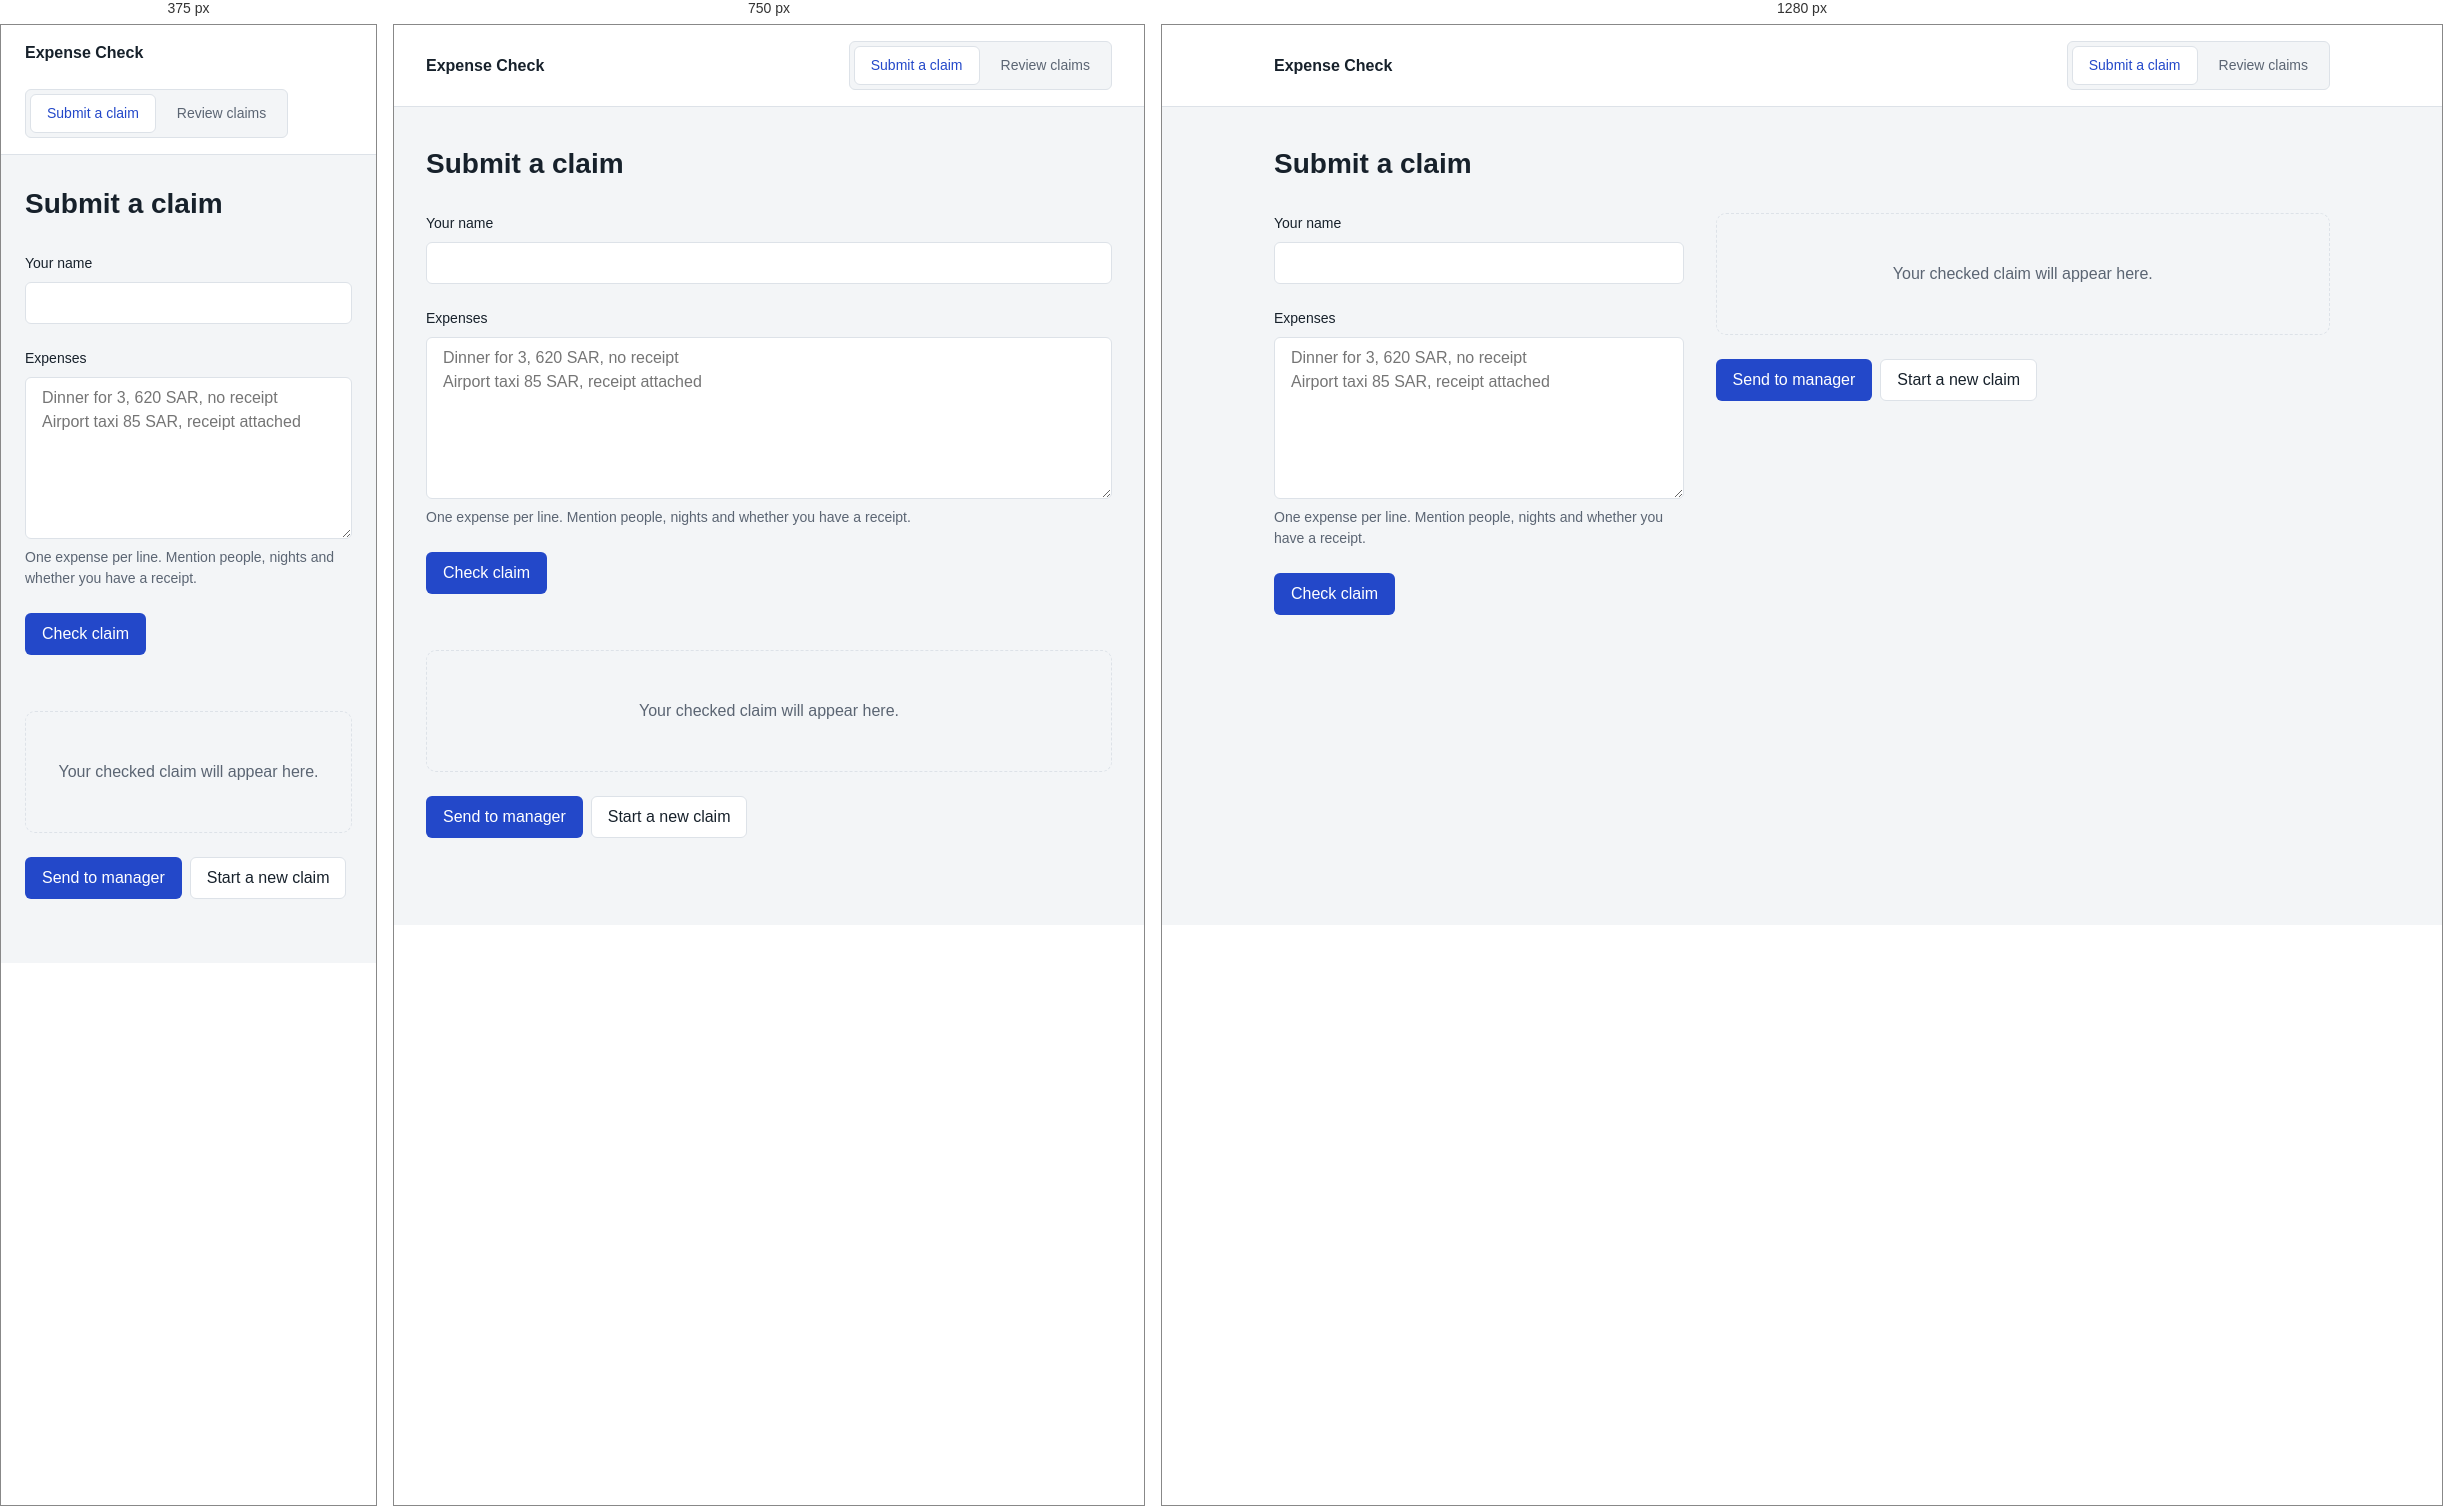
Rendered at 375 px, 750 px and 1280 px, left to right.

<!-- file: staff.html -->
<!DOCTYPE html>
<html lang="en">
<head>
  <meta charset="utf-8">
  <meta name="viewport" content="width=device-width, initial-scale=1">
  <title>Submit a claim · Expense Check</title>
  <link rel="preconnect" href="https://fonts.googleapis.com">
  <link rel="preconnect" href="https://fonts.gstatic.com" crossorigin>
  <link rel="stylesheet" href="https://fonts.googleapis.com/css2?family=Public+Sans:wght@400;500;600&amp;display=swap">
  <link rel="stylesheet" href="/static/styles.css">
</head>
<body>
  <header class="masthead">
    <div class="masthead-inner">
      <a class="brand" href="/">Expense Check</a>
      <nav class="switch" aria-label="Pages">
        <a class="switch-option" href="/" aria-current="page">Submit a claim</a>
        <a class="switch-option" href="/review">Review claims</a>
      </nav>
    </div>
  </header>

  <main class="page">
    <h1 class="page-title">Submit a claim</h1>

    <div class="layout layout--staff">
      <section aria-label="Claim form">
        <form class="form" id="check-form">
          <div class="field">
            <label for="your-name">Your name</label>
            <input id="your-name" name="your-name" type="text" autocomplete="name" required>
          </div>

          <div class="field">
            <label for="expenses">Expenses</label>
            <textarea id="expenses" name="expenses" rows="6" maxlength="2000" required
              aria-describedby="expenses-help"
              placeholder="Dinner for 3, 620 SAR, no receipt&#10;Airport taxi 85 SAR, receipt attached"></textarea>
            <p class="help" id="expenses-help">One expense per line. Mention people, nights and whether you have a receipt.</p>
          </div>

          <div class="form-actions">
            <button class="button button--primary" id="check-button" type="submit">Check claim</button>
          </div>

          <p class="status" id="check-status" aria-live="polite"></p>
          <p class="error" id="check-error" aria-live="polite" hidden></p>
        </form>
      </section>

      <section class="claim-column" aria-label="Checked claim">
        <p class="empty-state" id="claim-empty">Your checked claim will appear here.</p>
        <div id="claim-slot" hidden></div>
        <div class="claim-actions" id="claim-actions" hidden>
          <button class="button button--primary" id="send-button" type="button">Send to manager</button>
          <button class="button button--secondary" id="new-button" type="button">Start a new claim</button>
        </div>
        <p class="status" id="claim-status" aria-live="polite"></p>
        <p class="error" id="claim-error" aria-live="polite" hidden></p>
      </section>
    </div>
  </main>

  <script src="/static/app.js" defer></script>
</body>
</html>


/* @media block from styles.css */
@media (max-width: 860px) {
  .layout--staff,
  .layout--review {
    grid-template-columns: minmax(0, 1fr);
  }
}

/* @media block from styles.css */
@media (max-width: 640px) {
  .masthead-inner {
    flex-wrap: wrap;
    padding: 16px 24px;
  }

  .page {
    padding: 32px 24px 48px;
  }

  .sheet {
    padding: 24px;
  }

  .sheet-head {
    flex-direction: column;
    align-items: stretch;
  }

  .claim-table thead {
    position: absolute;
    width: 1px;
    height: 1px;
    overflow: hidden;
    clip-path: inset(50%);
  }

  .claim-table,
  .claim-table tbody,
  .claim-table tfoot,
  .claim-table tr,
  .claim-table th,
  .claim-table td {
    display: block;
    width: 100%;
  }

  .line-row {
    padding: 16px 0;
    border-top: 1px solid var(--rule);
  }

  .line-row:first-child {
    border-top: none;
  }

  .line-row td {
    padding: 0;
    border-top: none;
  }

  .cell-category,
  .cell-details,
  .cell-receipt {
    color: var(--muted);
    font-size: 14px;
  }

  .cell-category::before,
  .cell-details::before,
  .cell-receipt::before {
    content: attr(data-label) ": ";
  }

  .cell-details:empty {
    display: none;
  }

  .cell-amount {
    margin-top: 8px;
    font-weight: 500;
  }

  .flag-row td {
    padding: 8px 0 0;
  }

  .total-row th {
    padding-top: 16px;
    border-top: 1px solid var(--rule);
  }

  .total-row td {
    padding-top: 8px;
    border-top: none;
  }

  .issues-row td {
    padding-top: 8px;
  }
}